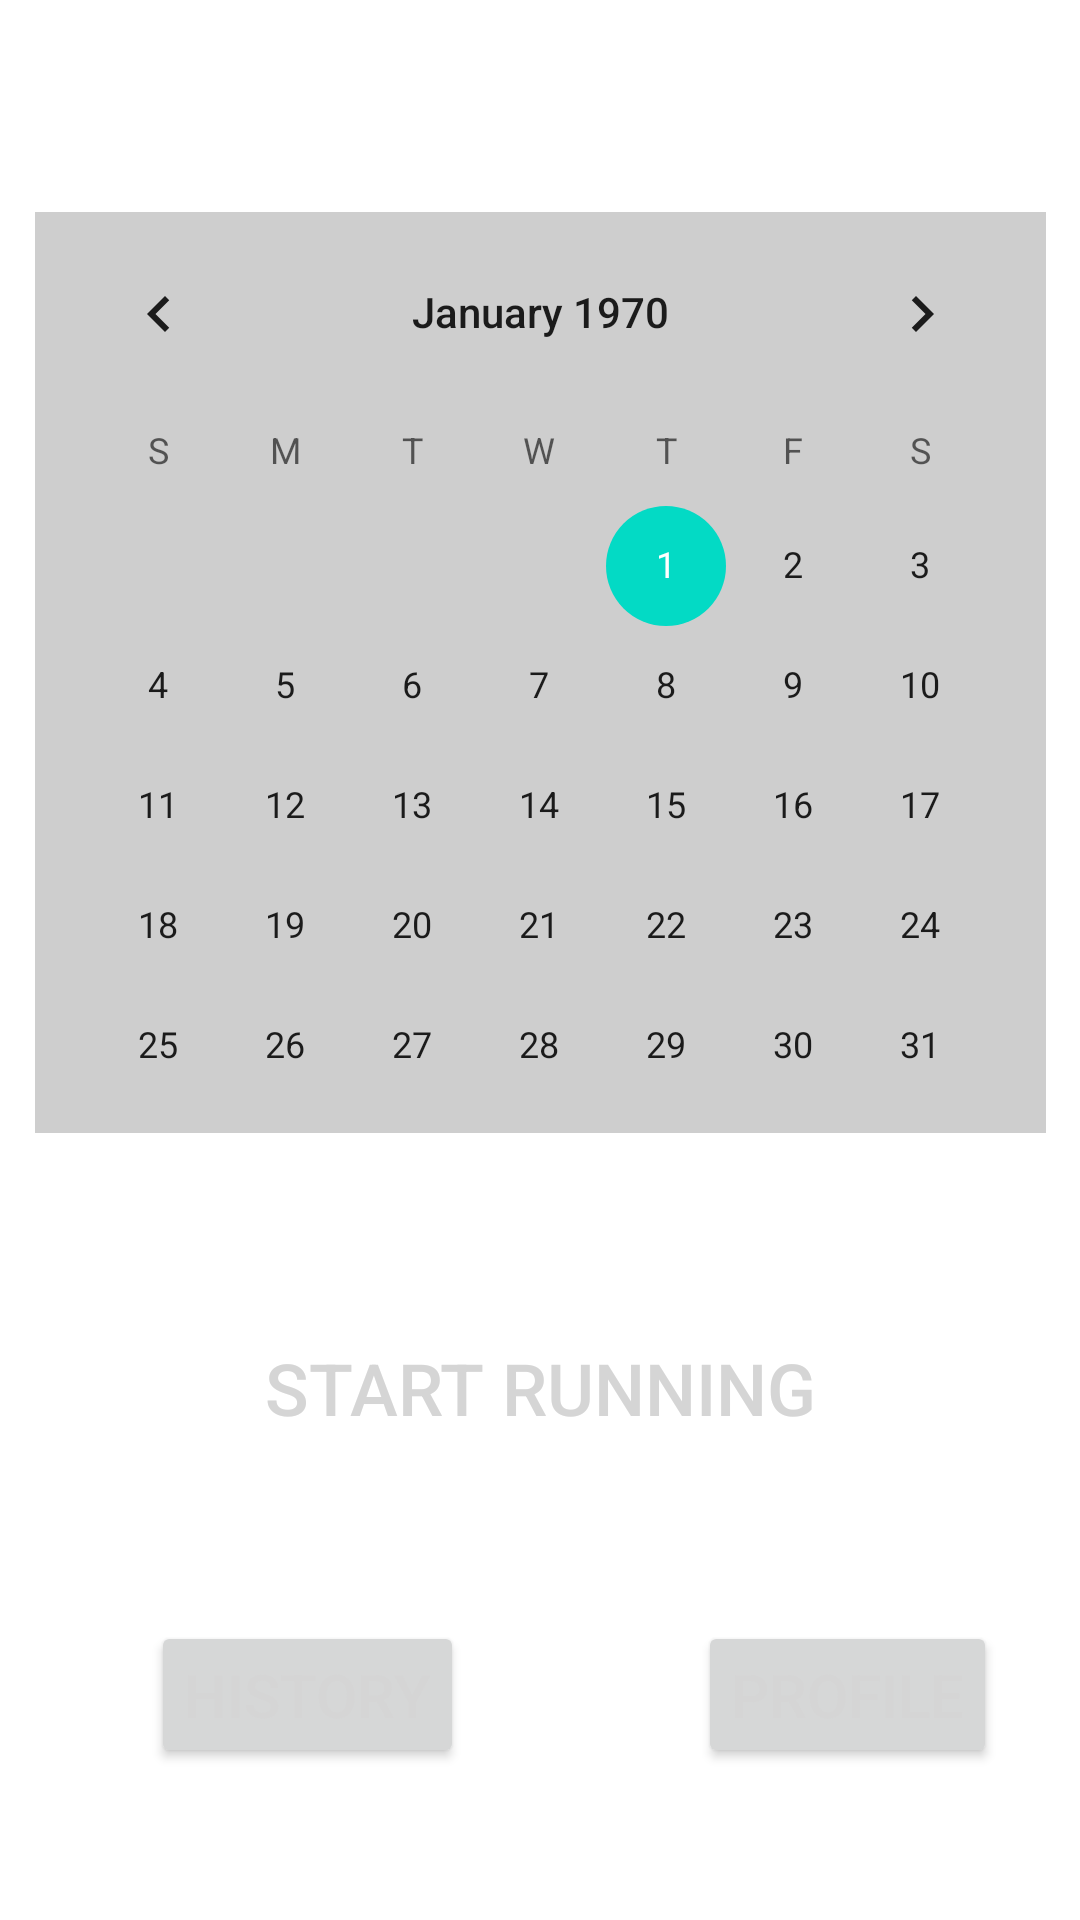

Produce the Android XML layout that renders to this screen, including the resource entries it uses.
<!-- AndroidManifest.xml: application theme Theme.RTRunningTracker -->
<!-- res/layout/activity_main.xml -->
<?xml version="1.0" encoding="utf-8"?>
<androidx.constraintlayout.widget.ConstraintLayout xmlns:android="http://schemas.android.com/apk/res/android"
    xmlns:app="http://schemas.android.com/apk/res-auto"
    xmlns:tools="http://schemas.android.com/tools"
    android:layout_width="match_parent"
    android:layout_height="match_parent"
    tools:context=".MainActivity">

    <ImageView
        android:id="@+id/main_image"
        android:layout_width="414dp"
        android:layout_height="733dp"
        android:contentDescription="@string/content_desc_main"
        android:isScrollContainer="false"
        android:scaleType="fitXY"
        app:layout_constraintEnd_toEndOf="parent"
        app:layout_constraintStart_toStartOf="parent"
        app:layout_constraintTop_toTopOf="parent"
        app:srcCompat="@drawable/track" />

    <CalendarView
        android:id="@+id/calendarView"
        android:layout_width="337dp"
        android:layout_height="307dp"
        android:background="@color/grey_opacity"
        android:fadingEdge="none"
        app:layout_constraintBottom_toTopOf="@+id/guideline4"
        app:layout_constraintEnd_toEndOf="parent"
        app:layout_constraintStart_toStartOf="parent"
        app:layout_constraintTop_toTopOf="@+id/main_image" />

    <Button
        android:id="@+id/startButton"
        style="@style/Widget.AppCompat.Button"
        android:layout_width="wrap_content"
        android:layout_height="wrap_content"
        android:background="@drawable/rounded_corners"
        android:padding="11dp"
        android:text="@string/start_button"
        android:textColor="@color/grey"
        android:textSize="24sp"
        android:theme="@style/start_button_style"
        app:layout_constraintBottom_toBottomOf="@+id/main_image"
        app:layout_constraintEnd_toEndOf="parent"
        app:layout_constraintStart_toStartOf="parent"
        app:layout_constraintTop_toTopOf="@+id/guideline2" />

    <Button
        android:id="@+id/profileButton"
        android:layout_width="wrap_content"
        android:layout_height="wrap_content"
        android:padding="11dp"
        android:text="@string/profile_button"
        android:textColor="@color/grey"
        android:textSize="20sp"
        app:layout_constraintBottom_toBottomOf="parent"
        app:layout_constraintEnd_toEndOf="parent"
        app:layout_constraintStart_toStartOf="@+id/guideline3"
        app:layout_constraintTop_toBottomOf="@+id/startButton" />

    <androidx.constraintlayout.widget.Guideline
        android:id="@+id/guideline3"
        android:layout_width="wrap_content"
        android:layout_height="wrap_content"
        android:orientation="vertical"
        app:layout_constraintGuide_begin="205dp" />

    <Button
        android:id="@+id/historyButton"
        android:layout_width="wrap_content"
        android:layout_height="wrap_content"
        android:padding="11dp"
        android:text="@string/history_button"
        android:textColor="@color/grey"
        android:textSize="20sp"
        app:layout_constraintBottom_toBottomOf="parent"
        app:layout_constraintEnd_toStartOf="@+id/guideline3"
        app:layout_constraintStart_toStartOf="parent"
        app:layout_constraintTop_toBottomOf="@+id/startButton" />

    <androidx.constraintlayout.widget.Guideline
        android:id="@+id/guideline2"
        android:layout_width="wrap_content"
        android:layout_height="wrap_content"
        android:orientation="horizontal"
        app:layout_constraintGuide_percent="0.3" />

    <androidx.constraintlayout.widget.Guideline
        android:id="@+id/guideline4"
        android:layout_width="wrap_content"
        android:layout_height="wrap_content"
        android:orientation="horizontal"
        app:layout_constraintGuide_percent="0.7" />

</androidx.constraintlayout.widget.ConstraintLayout>
<!-- resources referenced by this layout -->
<resources>
  <color name="grey">#D5D5D5</color>
  <color name="grey_opacity">#1A000000</color>
  <string name="content_desc_main">Running track</string>
  <string name="history_button">History</string>
  <string name="profile_button">Profile</string>
  <string name="start_button">Start running</string>
  <style name="start_button_style" parent="Widget.MaterialComponents.Button.TextButton">
          <item name="backgroundTint">@color/dark_blue</item>
      </style>
  <style name="Theme.RTRunningTracker" parent="Theme.MaterialComponents.DayNight.DarkActionBar">
          
          <item name="colorPrimary">@color/light_brown</item>
  
          <item name="android:windowTranslucentNavigation">true</item>
          <item name="colorPrimaryVariant">@color/darker_brown</item>
          <item name="colorOnPrimary">@color/white</item>
          
          <item name="colorSecondary">@color/teal_200</item>
          <item name="colorSecondaryVariant">@color/teal_700</item>
          <item name="colorOnSecondary">@color/black</item>
          
          <item name="android:statusBarColor" tools:targetApi="l">?attr/colorPrimaryVariant</item>
          
          <item name="materialButtonStyle">@style/start_button_style</item>
      </style>
  <color name="dark_blue">#254E58</color>
  <color name="light_brown">#6E6658</color>
  <color name="darker_brown">#4F4A41</color>
  <color name="white">#FFFFFFFF</color>
  <color name="teal_200">#FF03DAC5</color>
  <color name="teal_700">#FF018786</color>
  <color name="black">#FF000000</color>
</resources>
